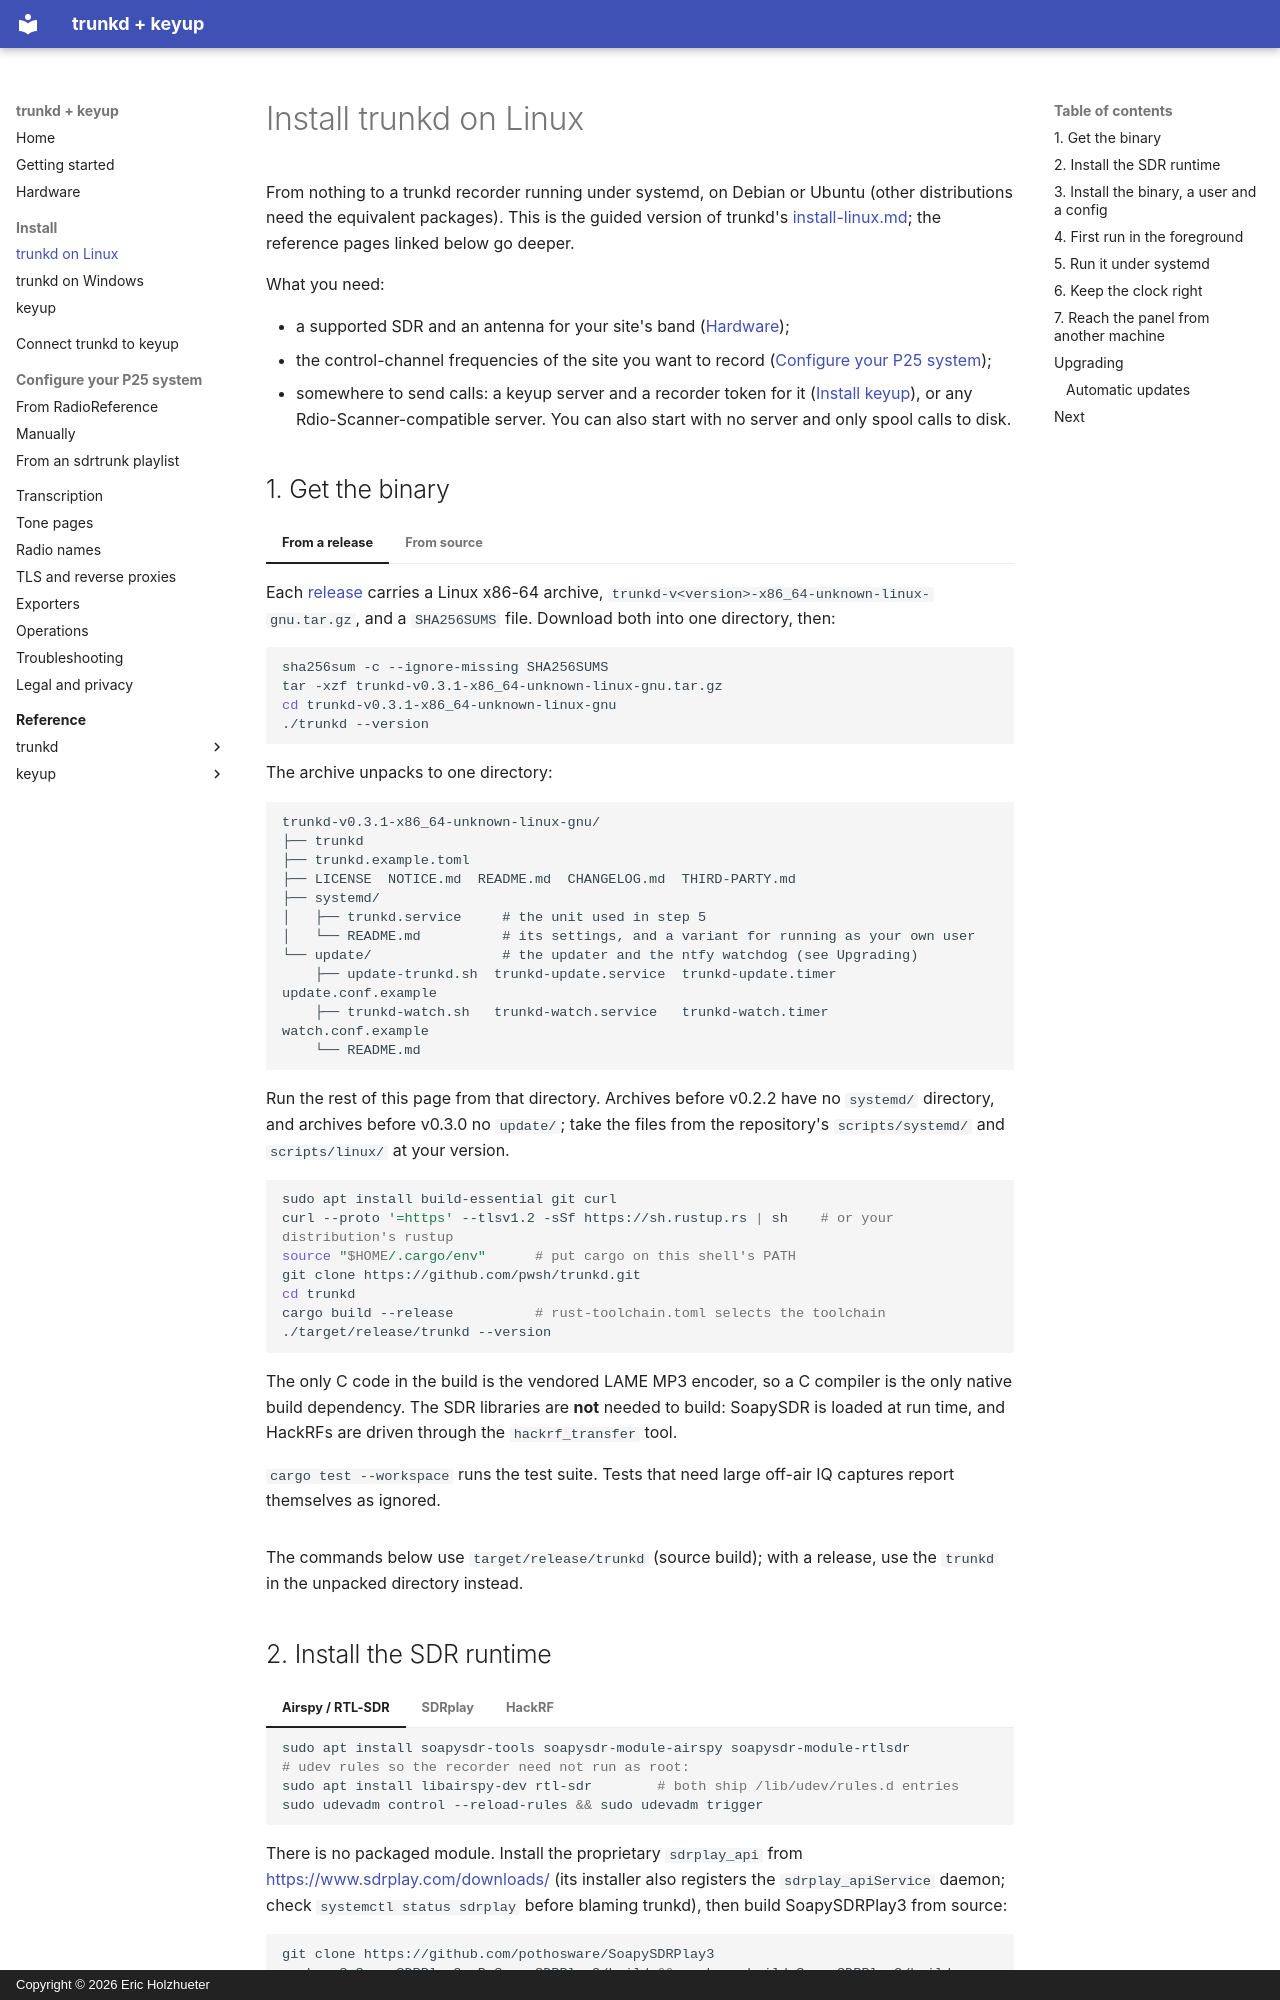

repository: pwsh/radio-docs · page: install/trunkd-linux/index.html · generator: mkdocs · copyright: Copyright © 2026 Eric Holzhueter

# Install trunkd on Linux

From nothing to a trunkd recorder running under systemd, on Debian or Ubuntu (other distributions
need the equivalent packages). This is the guided version of trunkd's
[install-linux.md](../reference/trunkd/install-linux.md); the
reference pages linked below go deeper.

<!-- Commands on this page are copied from trunkd v0.3.1 docs/install-linux.md,
     docs/sdr-hardware.md and scripts/linux/README.md, except the release-archive steps, which
     follow the archive layout made by .github/workflows/release.yml at v0.3.1. Not verified on a
     clean host by the docs build. -->

What you need:

- a supported SDR and an antenna for your site's band ([Hardware](../hardware.md));
- the control-channel frequencies of the site you want to record
  ([Configure your P25 system](../configure/radioreference.md));
- somewhere to send calls: a keyup server and a recorder token for it
  ([Install keyup](keyup.md)), or any Rdio-Scanner-compatible server. You can also start with no
  server and only spool calls to disk.

## 1. Get the binary

=== "From a release"

    Each [release](https://github.com/pwsh/trunkd/releases) carries a Linux x86-64 archive,
    `trunkd-v<version>-x86_64-unknown-linux-gnu.tar.gz`, and a `SHA256SUMS` file. Download both
    into one directory, then:

    ```bash
    sha256sum -c --ignore-missing SHA256SUMS
    tar -xzf trunkd-v0.3.1-x86_64-unknown-linux-gnu.tar.gz
    cd trunkd-v0.3.1-x86_64-unknown-linux-gnu
    ./trunkd --version
    ```

    The archive unpacks to one directory:

    ```text
    trunkd-v0.3.1-x86_64-unknown-linux-gnu/
    ├── trunkd
    ├── trunkd.example.toml
    ├── LICENSE  NOTICE.md  README.md  CHANGELOG.md  THIRD-PARTY.md
    ├── systemd/
    │   ├── trunkd.service     # the unit used in step 5
    │   └── README.md          # its settings, and a variant for running as your own user
    └── update/                # the updater and the ntfy watchdog (see Upgrading)
        ├── update-trunkd.sh  trunkd-update.service  trunkd-update.timer  update.conf.example
        ├── trunkd-watch.sh   trunkd-watch.service   trunkd-watch.timer   watch.conf.example
        └── README.md
    ```

    Run the rest of this page from that directory. Archives before v0.2.2 have no `systemd/`
    directory, and archives before v0.3.0 no `update/`; take the files from the repository's
    `scripts/systemd/` and `scripts/linux/` at your version.

=== "From source"

    ```bash
    sudo apt install build-essential git curl
    curl --proto '=https' --tlsv1.2 -sSf https://sh.rustup.rs | sh    # or your distribution's rustup
    source "$HOME/.cargo/env"      # put cargo on this shell's PATH
    git clone https://github.com/pwsh/trunkd.git
    cd trunkd
    cargo build --release          # rust-toolchain.toml selects the toolchain
    ./target/release/trunkd --version
    ```

    The only C code in the build is the vendored LAME MP3 encoder, so a C compiler is the only
    native build dependency. The SDR libraries are **not** needed to build: SoapySDR is loaded at
    run time, and HackRFs are driven through the `hackrf_transfer` tool.

    `cargo test --workspace` runs the test suite. Tests that need large off-air IQ captures report
    themselves as ignored.

The commands below use `target/release/trunkd` (source build); with a release, use the `trunkd` in
the unpacked directory instead.
